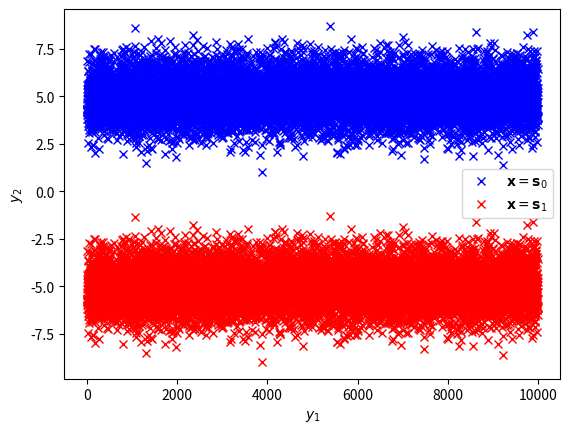

The matplotlib source for this figure:
import matplotlib.pyplot as plt
import numpy as np
mean =0
var = 1
A = 5
simlen = int(1e4)
n= np.random.normal(mean, var, simlen).T
y1 = A+n
y2 = -A+n
plt.plot( y1, 'bx')
plt.plot( y2, 'rx')
plt.legend(['$\mathbf{x} = \mathbf{s}_0$','$\mathbf{x} = \mathbf{s}_1$'])
plt.xlabel("$y_1$")
plt.ylabel("$y_2$")
plt.savefig('scatter.png')
plt.show()
